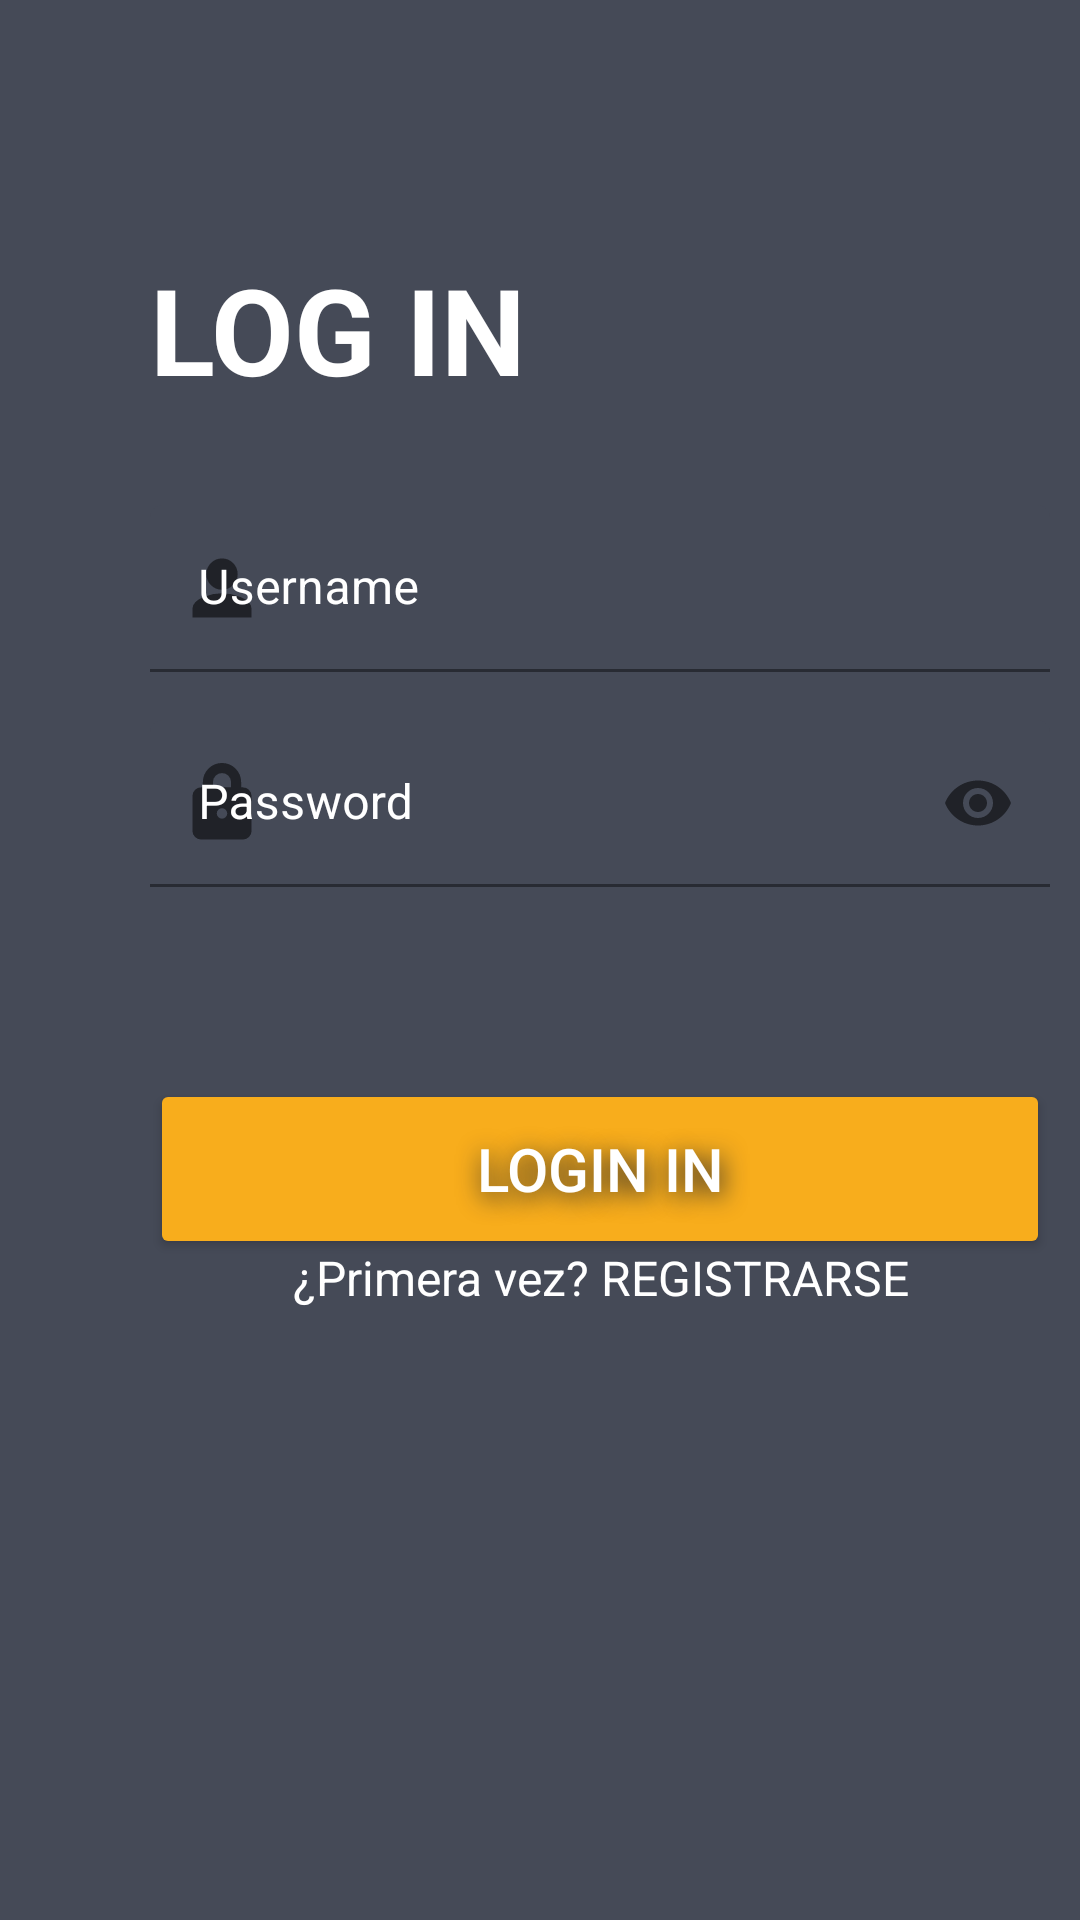

Write the Android layout XML for this screen, with the resource values it uses.
<!-- AndroidManifest.xml: application theme SYAThemeAppBar -->
<!-- res/layout/syaingreso.xml -->
<?xml version="1.0" encoding="utf-8"?>
<androidx.constraintlayout.widget.ConstraintLayout xmlns:android="http://schemas.android.com/apk/res/android"
    xmlns:app="http://schemas.android.com/apk/res-auto"
    xmlns:tools="http://schemas.android.com/tools"
    android:layout_width="match_parent"
    android:layout_height="match_parent"
    android:background="@color/grisExam">


    <TextView
        android:id="@+id/txLogin"
        android:layout_width="0dp"
        android:layout_height="wrap_content"
        android:gravity="left"
        android:text="LOG IN"
        android:textColor="@color/white"
        android:textSize="40dp"
        android:textStyle="bold"
        app:layout_constraintBottom_toTopOf="@+id/til5"
        app:layout_constraintEnd_toStartOf="@+id/guideline3"
        app:layout_constraintStart_toStartOf="@+id/guideline2"
        app:layout_constraintTop_toTopOf="@+id/guideline5" />

    <com.google.android.material.textfield.TextInputLayout
        android:id="@+id/til5"
        android:layout_width="0dp"
        android:layout_height="wrap_content"
        android:textColorHint="@color/white"
        app:boxBackgroundColor="@color/grisExam"
        app:layout_constraintBottom_toTopOf="@+id/guideline7"
        app:layout_constraintEnd_toStartOf="@+id/guideline3"
        app:layout_constraintStart_toStartOf="@+id/guideline2"
        app:startIconDrawable="@drawable/username_foreground">

        <EditText
            android:id="@+id/username1"
            android:layout_width="match_parent"
            android:layout_height="wrap_content"
            android:hint="Username"
            android:maxLines="1"
            android:textColor="@color/white"
            android:textColorHint="@color/white"
            tools:ignore="SpeakableTextPresentCheck" />
    </com.google.android.material.textfield.TextInputLayout>


    <com.google.android.material.textfield.TextInputLayout
        android:id="@+id/til2"
        android:layout_width="0dp"
        android:layout_height="wrap_content"
        android:layout_marginTop="16dp"
        android:textColorHint="@color/white"
        app:boxBackgroundColor="@color/grisExam"
        app:layout_constraintEnd_toStartOf="@+id/guideline3"
        app:layout_constraintStart_toStartOf="@+id/guideline2"
        app:layout_constraintTop_toBottomOf="@+id/til5"
        app:passwordToggleEnabled="true"
        app:startIconDrawable="@drawable/password_foreground">

        <EditText
            android:id="@+id/password"
            android:layout_width="match_parent"
            android:layout_height="wrap_content"
            android:hint="Password"
            android:inputType="textPassword"
            android:maxLines="1"
            android:textColorHint="@color/white"
            tools:ignore="SpeakableTextPresentCheck" />
    </com.google.android.material.textfield.TextInputLayout>

    <Button
        android:id="@+id/login"
        style="@style/myButtonLogin"
        android:layout_width="0dp"
        android:layout_height="60dp"
        android:layout_marginTop="64dp"
        android:onClick="openMainActivity"
        android:text="Login in"
        android:textSize="20sp"
        app:cornerRadius="20dp"
        app:layout_constraintEnd_toStartOf="@+id/guideline3"
        app:layout_constraintStart_toStartOf="@+id/guideline2"
        app:layout_constraintTop_toBottomOf="@+id/til2" />

    <TextView
        android:id="@+id/txRegistro"
        android:layout_width="0dp"
        android:layout_height="wrap_content"
        android:layout_marginTop="16dp"
        android:gravity="center"
        android:minHeight="48dp"
        android:onClick="openRegistro"
        android:text="¿Primera vez? REGISTRARSE"
        android:textColor="@color/white"
        android:textColorLink="@color/blue"
        android:textSize="16dp"
        app:layout_constraintBottom_toTopOf="@+id/guideline8"
        app:layout_constraintEnd_toStartOf="@+id/guideline3"
        app:layout_constraintStart_toStartOf="@+id/guideline2"
        app:layout_constraintTop_toBottomOf="@+id/login" />


    <androidx.constraintlayout.widget.Guideline
        android:id="@+id/guideline2"
        android:layout_width="wrap_content"
        android:layout_height="wrap_content"
        android:orientation="vertical"
        app:layout_constraintGuide_begin="50dp" />

    <androidx.constraintlayout.widget.Guideline
        android:id="@+id/guideline3"
        android:layout_width="wrap_content"
        android:layout_height="wrap_content"
        android:orientation="vertical"
        app:layout_constraintGuide_begin="350dp" />

    <androidx.constraintlayout.widget.Guideline
        android:id="@+id/guideline4"
        android:layout_width="wrap_content"
        android:layout_height="wrap_content"
        android:orientation="vertical"
        app:layout_constraintGuide_begin="200dp" />

    <androidx.constraintlayout.widget.Guideline
        android:id="@+id/guideline5"
        android:layout_width="wrap_content"
        android:layout_height="wrap_content"
        android:orientation="horizontal"
        app:layout_constraintGuide_percent="0.08" />

    <androidx.constraintlayout.widget.Guideline
        android:id="@+id/guideline6"
        android:layout_width="wrap_content"
        android:layout_height="wrap_content"
        android:orientation="horizontal"
        app:layout_constraintGuide_percent="0.92" />

    <androidx.constraintlayout.widget.Guideline
        android:id="@+id/guideline7"
        android:layout_width="wrap_content"
        android:layout_height="wrap_content"
        android:orientation="horizontal"
        app:layout_constraintGuide_percent="0.35" />

    <androidx.constraintlayout.widget.Guideline
        android:id="@+id/guideline8"
        android:layout_width="wrap_content"
        android:layout_height="wrap_content"
        android:orientation="horizontal"
        app:layout_constraintGuide_percent="0.65" />


</androidx.constraintlayout.widget.ConstraintLayout>
<!-- resources referenced by this layout -->
<resources>
  <color name="blue">#03A9F4</color>
  <color name="grisExam">#454a57</color>
  <color name="white">#FFFFFFFF</color>
  <!-- drawable password_foreground (drawable) -->
  <vector xmlns:android="http://schemas.android.com/apk/res/android"
      android:width="48dp"
      android:height="48dp"
      android:viewportWidth="108"
      android:viewportHeight="108">
    <group android:scaleX="2.61"
        android:scaleY="2.61"
        android:translateX="22.68"
        android:translateY="22.68">
      <path
          android:fillColor="@color/grisExam"
          android:strokeColor="@color/white"
          android:strokeWidth="1"
          android:pathData="M18,8h-1L17,6c0,-2.76 -2.24,-5 -5,-5S7,3.24 7,6v2L6,8c-1.1,0 -2,0.9 -2,2v10c0,1.1 0.9,2 2,2h12c1.1,0 2,-0.9 2,-2L20,10c0,-1.1 -0.9,-2 -2,-2zM12,17c-1.1,0 -2,-0.9 -2,-2s0.9,-2 2,-2 2,0.9 2,2 -0.9,2 -2,2zM15.1,8L8.9,8L8.9,6c0,-1.71 1.39,-3.1 3.1,-3.1 1.71,0 3.1,1.39 3.1,3.1v2z"/>
    </group>
  </vector>
  <!-- drawable username_foreground (drawable) -->
  <vector xmlns:android="http://schemas.android.com/apk/res/android"
      android:width="48dp"
      android:height="48dp"
      android:viewportWidth="108"
      android:viewportHeight="108"
      >
    <group android:scaleX="2.61"
        android:scaleY="2.61"
        android:translateX="22.68"
        android:translateY="22.68">
      <path
          android:fillColor="@color/grisExam"
          android:strokeColor="@color/white"
          android:strokeWidth="1"
  
          android:pathData="M12,12c2.21,0 4,-1.79 4,-4s-1.79,-4 -4,-4 -4,1.79 -4,4 1.79,4 4,4zM12,14c-2.67,0 -8,1.34 -8,4v2h16v-2c0,-2.66 -5.33,-4 -8,-4z"/>
    </group>
  </vector>
  <style name="myButtonLogin">
          <item name="android:layout_width">0dp</item>
          <item name="android:layout_height">wrap_content</item>
          <item name="android:layout_marginTop">5dp</item>
          <item name="android:backgroundTint">@color/naranjaExam</item>
          <item name="android:textColor">@color/white</item>
  
          
          <item name="android:shadowColor">@color/negroExam</item>
          
          <item name="android:shadowRadius">20</item>
          
          <item name="android:shadowDx">2</item>
          
          <item name="android:shadowDy">5</item>
      </style>
  <style name="SYAThemeAppBar" parent="Theme.MaterialComponents.DayNight.DarkActionBar">
          
          
          <item name="colorPrimary">@color/grisExam</item>
          <item name="colorOnPrimary">@color/white</item>
          <item name="colorAccent">@color/naranjaExam</item>
  
          <item name="colorOnSecondary">@color/white</item>
          
          <item name="android:statusBarColor">@color/negroExam</item>
          <item name="android:textColorPrimary">@color/naranjaExam</item>
          <item name="android:shadowColor">@color/white</item>
      </style>
  <color name="naranjaExam">#F8ad1c</color>
  <color name="negroExam">#21242c</color>
</resources>
